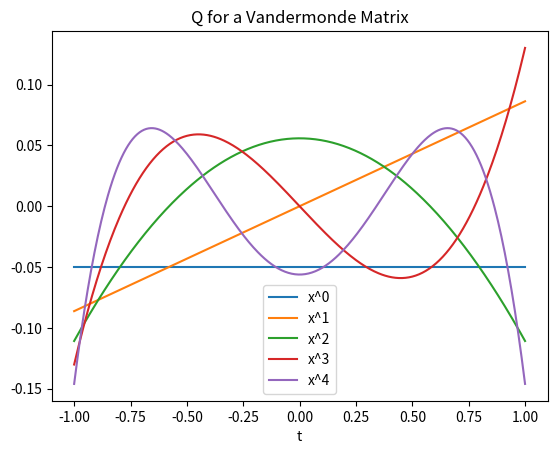

This chart was generated by the following Python code:
import numpy as np
import matplotlib.pyplot as plt

def vander(x, p):
    return np.array([[x_i**j for j in range(p)] for x_i in x])


m = 400
t = np.linspace(-1, 1, m+1)
p = 5 # degree p-1 is the approximation we are using

A = vander(t, p)
print(A)

Q, R = np.linalg.qr(A)
print(Q)

for i in range(p):
    plt.plot(t, Q[:,i], label='x^' + str(i))
plt.title('Q for a Vandermonde Matrix')
plt.xlabel('t')
plt.legend()
plt.show()
